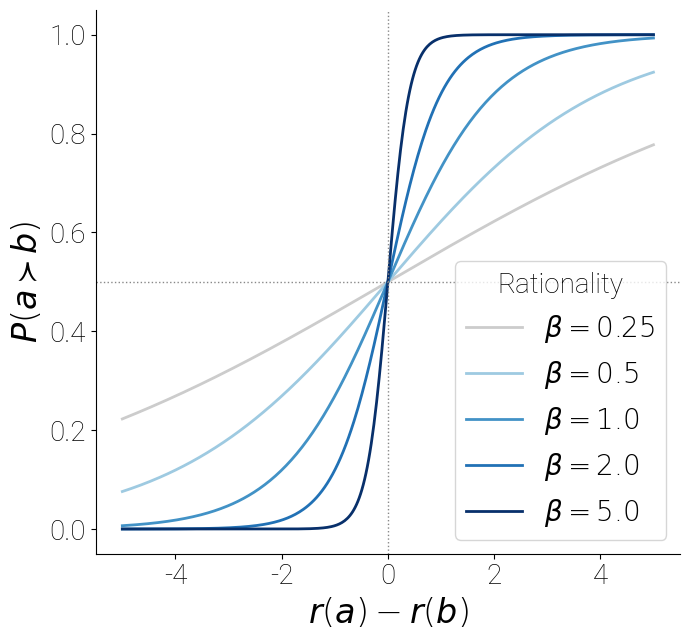

Here is the Python script that generated this plot: (Note: this script raises an exception after producing the figure.)
import numpy as np
import matplotlib.pyplot as plt
import matplotlib

matplotlib.rcParams['font.family'] = 'Roboto'
matplotlib.rcParams['font.weight'] = 'light'

x = np.linspace(-5, 5, 400)

betas = [0.25, 0.5, 1.0, 2.0, 5.0]
colors = ["#cccccc", "#9ecae1", "#4292c6", "#2171b5", "#08306b"]

fig, ax = plt.subplots(figsize=(7, 6.5))

for beta, color in zip(betas, colors):
    p = 1.0 / (1.0 + np.exp(-beta * x))
    ax.plot(x, p, label=f"$\\beta={beta}$", linewidth=2, color=color)

ax.axhline(0.5, linestyle=":", color="#888888", linewidth=1)
ax.axvline(0.0, linestyle=":", color="#888888", linewidth=1)

ax.set_xlabel("$r(a) - r(b)$", fontsize=24)
ax.set_ylabel("$P(a \\succ b)$", fontsize=24)
ax.tick_params(axis='both', labelsize=20)
ax.legend(fontsize=20, loc="lower right", title="Rationality", title_fontsize=20)
ax.set_ylim(-0.05, 1.05)
ax.xaxis.set_major_locator(plt.MaxNLocator(6))
ax.yaxis.set_major_locator(plt.MaxNLocator(6))
ax.spines["top"].set_visible(False)
ax.spines["right"].set_visible(False)

plt.tight_layout()
plt.savefig("images/bradley_terry.pdf", bbox_inches="tight", transparent=True)
print("Saved images/bradley_terry.pdf")
